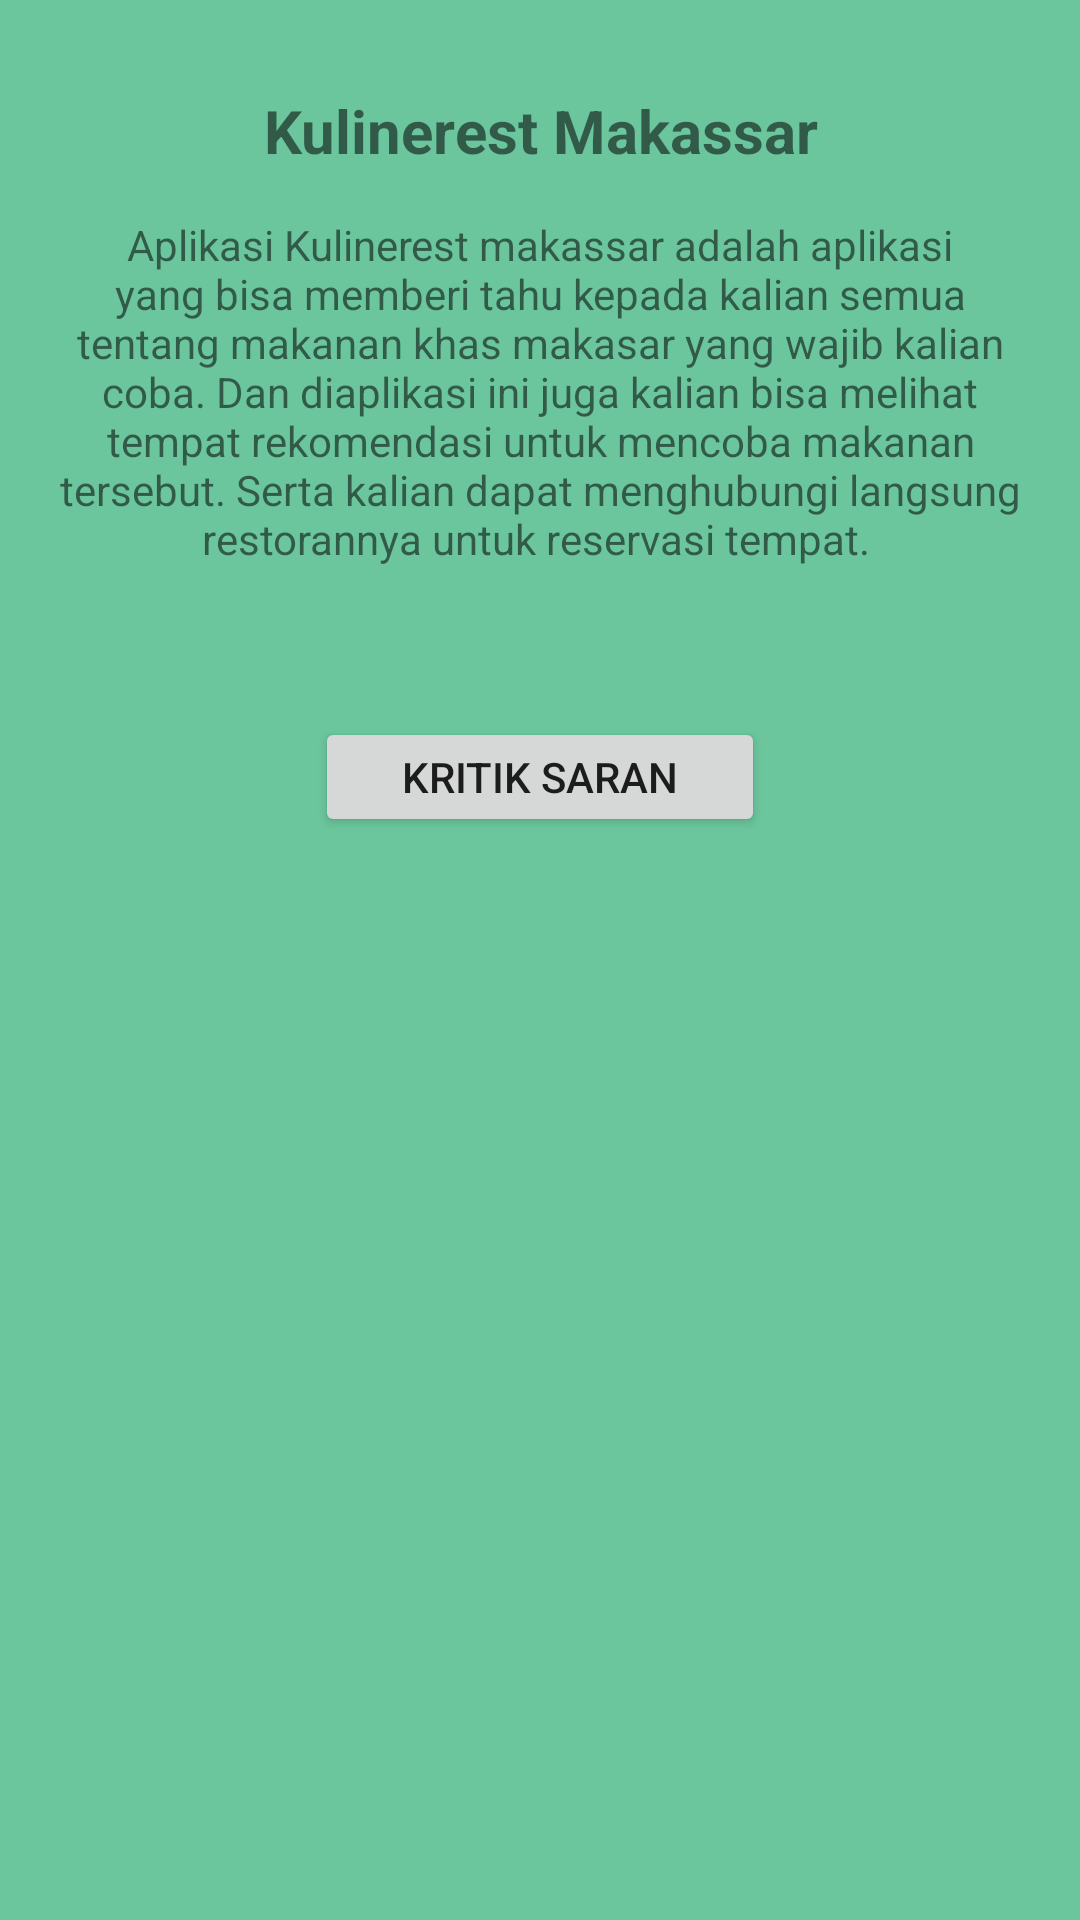

Produce the Android XML layout that renders to this screen, including the resource entries it uses.
<!-- AndroidManifest.xml: application theme AppTheme -->
<!-- res/layout/activity_about.xml -->
<?xml version="1.0" encoding="utf-8"?>
<ScrollView
    xmlns:android="http://schemas.android.com/apk/res/android"
    xmlns:app="http://schemas.android.com/apk/res-auto"
    xmlns:tools="http://schemas.android.com/tools"
    android:layout_width="match_parent"
    android:layout_height="match_parent"
    android:background="@drawable/bg_kulinerest_makassar">

    <LinearLayout
        android:layout_width="match_parent"
        android:layout_height="match_parent"
        tools:context=".DetailClubActivity"
        android:orientation="vertical"
        android:layout_margin="15dp">

        <TextView
            android:id="@+id/txtTitle"
            android:layout_width="match_parent"
            android:layout_height="wrap_content"
            android:gravity="center"
            android:text="Kulinerest Makassar"
            android:textStyle="bold"
            android:textSize="20sp"
            android:paddingTop="15dp"/>

        <TextView
            android:id="@+id/txtDetail"
            android:layout_width="match_parent"
            android:layout_height="wrap_content"
            android:gravity="center"
            android:paddingTop="15dp"
            android:text="Aplikasi Kulinerest makassar adalah aplikasi yang bisa memberi tahu kepada kalian semua tentang makanan khas makasar yang wajib kalian coba. Dan diaplikasi ini juga kalian bisa melihat tempat rekomendasi untuk mencoba makanan tersebut. Serta kalian dapat menghubungi langsung restorannya untuk reservasi tempat. "/>

        <Button
            android:layout_width="150dp"
            android:layout_height="40dp"
            android:id="@+id/btnEmail"
            android:layout_gravity="center"
            android:layout_marginTop="50dp"
            android:text="Kritik Saran"/>

    </LinearLayout>
</ScrollView>
<!-- resources referenced by this layout -->
<resources>
  <!-- drawable bg_kulinerest_makassar: png bitmap (drawable, 2298 bytes) -->
  <style name="AppTheme" parent="Theme.AppCompat.Light.NoActionBar">
          
          <item name="colorPrimary">#fffefe</item>
          <item name="colorPrimaryDark">#2c4db1</item>
          <item name="colorAccent">@color/colorAccent</item>
      </style>
  <color name="colorAccent">#FF4081</color>
</resources>
